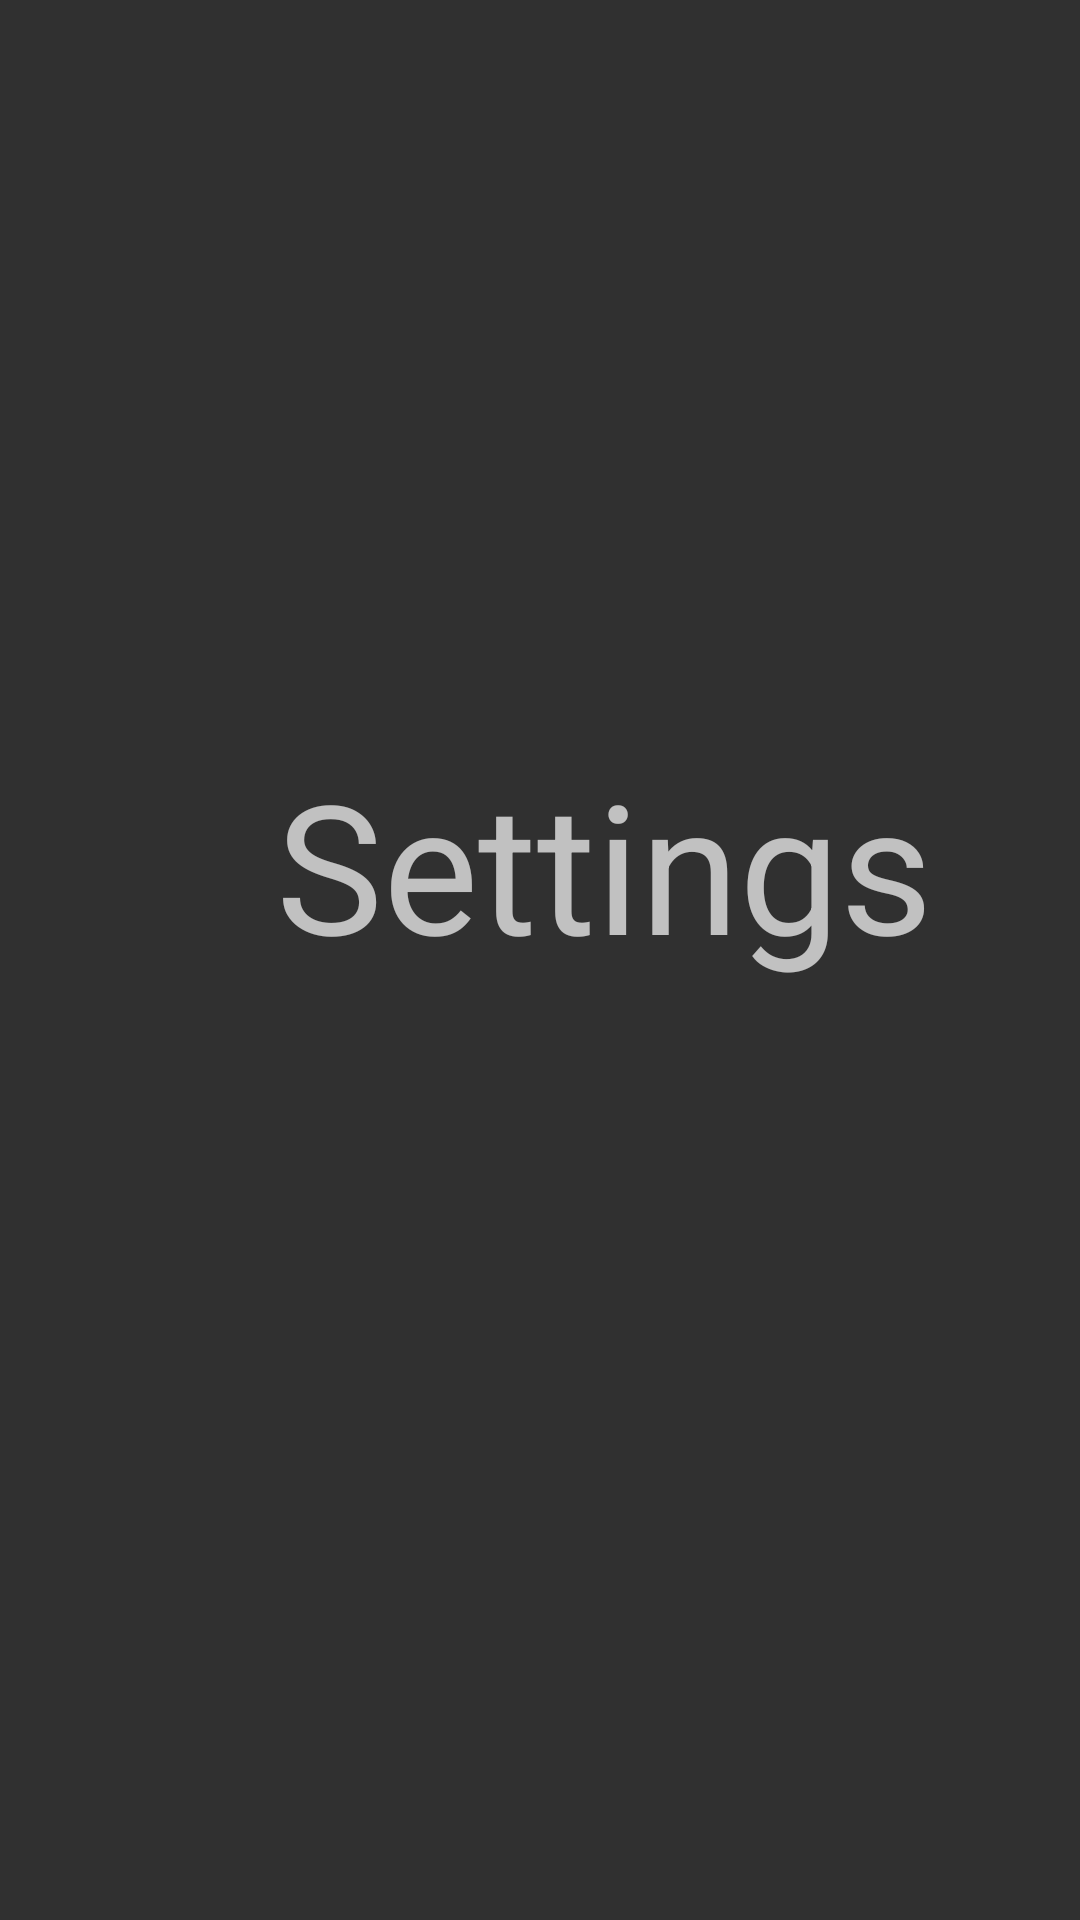

Write the Android layout XML for this screen, with the resource values it uses.
<!-- AndroidManifest.xml: application theme Theme.AppCompat.NoActionBar -->
<!-- res/layout/fragment_settings.xml -->
<?xml version="1.0" encoding="utf-8"?>
<androidx.constraintlayout.widget.ConstraintLayout xmlns:android="http://schemas.android.com/apk/res/android"
    xmlns:app="http://schemas.android.com/apk/res-auto"
    xmlns:tools="http://schemas.android.com/tools"
    android:id="@+id/settingsConstraintLayout"
    android:layout_width="match_parent"
    android:layout_height="match_parent"
    tools:context=".Fragment.SettingsFragment">

    <TextView
        android:id="@+id/textView5"
        android:layout_width="wrap_content"
        android:layout_height="wrap_content"
        android:layout_marginStart="92dp"
        android:layout_marginTop="248dp"
        android:text="Settings"
        android:textSize="60sp"
        app:layout_constraintStart_toStartOf="parent"
        app:layout_constraintTop_toTopOf="parent" />
</androidx.constraintlayout.widget.ConstraintLayout>
<!-- resources referenced by this layout -->
<resources>

</resources>
